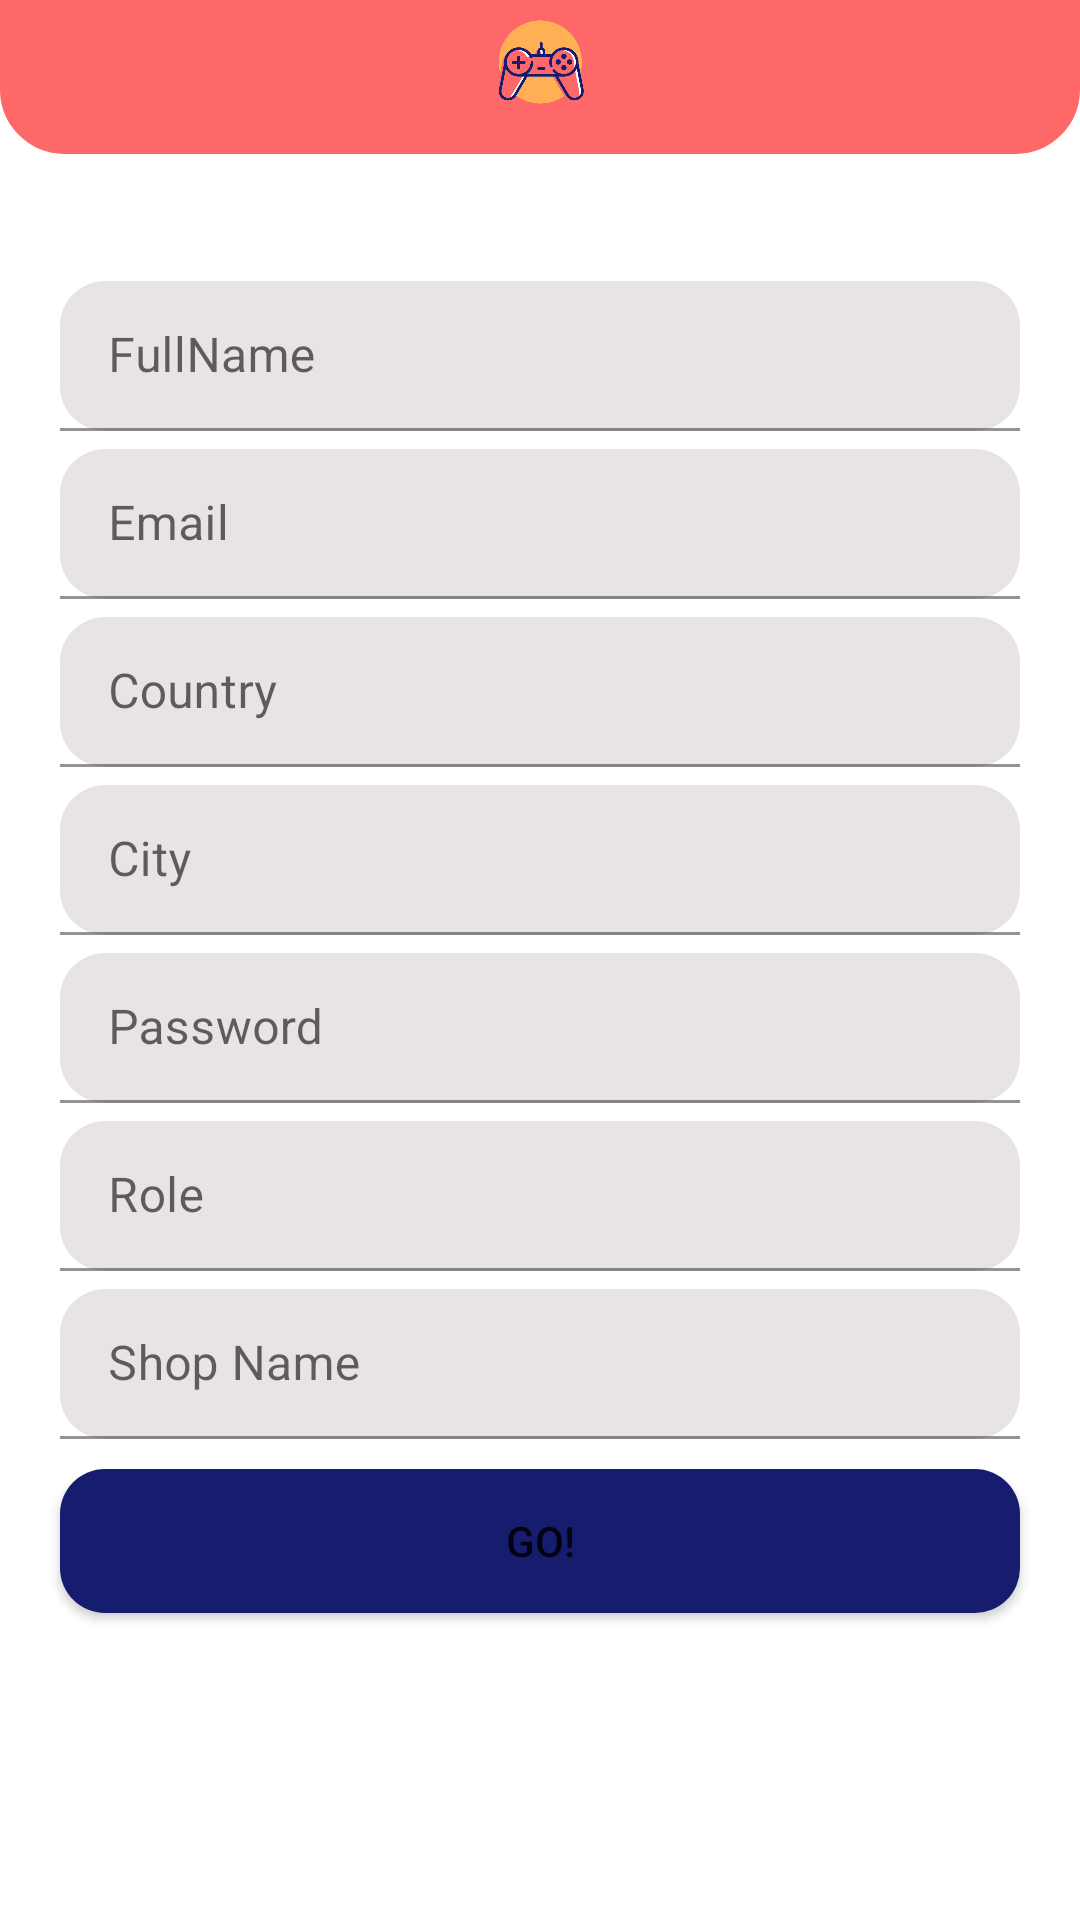

Android layout source for this screen:
<!-- AndroidManifest.xml: application theme Theme.VGShop -->
<!-- res/layout/register_main.xml -->
<?xml version="1.0" encoding="utf-8"?>
<androidx.constraintlayout.widget.ConstraintLayout xmlns:android="http://schemas.android.com/apk/res/android"
    xmlns:app="http://schemas.android.com/apk/res-auto"
    xmlns:tools="http://schemas.android.com/tools"
    android:layout_width="match_parent"
    android:layout_height="match_parent"
    tools:context=".MainRegister">

    <androidx.constraintlayout.widget.Guideline
        android:id="@+id/guideline4"
        android:layout_width="wrap_content"
        android:layout_height="wrap_content"
        android:orientation="horizontal"
        app:layout_constraintGuide_percent="0.08" />

    <androidx.constraintlayout.widget.Guideline
        android:id="@+id/guideline5"
        android:layout_width="wrap_content"
        android:layout_height="wrap_content"
        android:orientation="horizontal"
        app:layout_constraintGuide_percent="0.9" />

    <androidx.constraintlayout.widget.Guideline
        android:id="@+id/guideline6"
        android:layout_width="wrap_content"
        android:layout_height="wrap_content"
        android:orientation="horizontal"
        app:layout_constraintGuide_percent="0.95" />

    <LinearLayout
        android:layout_width="0dp"
        android:layout_height="0dp"
        android:orientation="horizontal"
        app:layout_constraintBottom_toTopOf="@+id/guideline4"
        app:layout_constraintEnd_toEndOf="parent"
        app:layout_constraintStart_toStartOf="parent"
        app:layout_constraintTop_toTopOf="parent">

        <ImageView
            android:id="@+id/imageView"
            android:layout_width="match_parent"
            android:layout_height="match_parent"
            android:background="@drawable/layout_bg"
            app:srcCompat="@drawable/ic_logo_playzone" />

    </LinearLayout>

    <LinearLayout
        android:layout_width="0dp"
        android:layout_height="0dp"
        android:gravity="center"
        android:orientation="vertical"
        app:layout_constraintBottom_toTopOf="@+id/guideline5"
        app:layout_constraintEnd_toEndOf="parent"
        app:layout_constraintStart_toStartOf="parent"
        app:layout_constraintTop_toTopOf="@+id/guideline4">

        <com.google.android.material.textfield.TextInputLayout
            android:layout_width="match_parent"
            android:layout_height="50dp"
            android:layout_marginLeft="20dp"
            android:layout_marginTop="4dp"
            android:layout_marginRight="20dp">

            <com.google.android.material.textfield.TextInputEditText
                android:id="@+id/etUserName"
                android:layout_width="match_parent"
                android:layout_height="wrap_content"
                android:background="@drawable/rounded_edittext"
                android:hint="FullName" />
        </com.google.android.material.textfield.TextInputLayout>

        <com.google.android.material.textfield.TextInputLayout
            android:layout_width="match_parent"
            android:layout_height="50dp"
            android:layout_marginLeft="20dp"
            android:layout_marginTop="6dp"
            android:layout_marginRight="20dp">

            <com.google.android.material.textfield.TextInputEditText
                android:id="@+id/etEmail"
                android:layout_width="match_parent"
                android:layout_height="wrap_content"
                android:background="@drawable/rounded_edittext"
                android:hint="Email" />

        </com.google.android.material.textfield.TextInputLayout>

        <com.google.android.material.textfield.TextInputLayout
            android:layout_width="match_parent"
            android:layout_height="50dp"
            android:layout_marginLeft="20dp"
            android:layout_marginTop="6dp"
            android:layout_marginRight="20dp">

            <com.google.android.material.textfield.TextInputEditText
                android:id="@+id/etCountry"
                android:layout_width="match_parent"
                android:layout_height="wrap_content"
                android:background="@drawable/rounded_edittext"
                android:hint="Country" />
        </com.google.android.material.textfield.TextInputLayout>

        <com.google.android.material.textfield.TextInputLayout
            android:layout_width="match_parent"
            android:layout_height="50dp"
            android:layout_marginLeft="20dp"
            android:layout_marginTop="6dp"
            android:layout_marginRight="20dp">

            <com.google.android.material.textfield.TextInputEditText
                android:id="@+id/etCity"
                android:layout_width="match_parent"
                android:layout_height="wrap_content"
                android:background="@drawable/rounded_edittext"
                android:hint="City" />
        </com.google.android.material.textfield.TextInputLayout>

        <com.google.android.material.textfield.TextInputLayout
            android:layout_width="match_parent"
            android:layout_height="50dp"
            android:layout_marginLeft="20dp"
            android:layout_marginTop="6dp"
            android:layout_marginRight="20dp">

            <com.google.android.material.textfield.TextInputEditText
                android:id="@+id/etPassword2"
                android:layout_width="match_parent"
                android:layout_height="wrap_content"
                android:background="@drawable/rounded_edittext"
                android:hint="Password" />
        </com.google.android.material.textfield.TextInputLayout>

        <com.google.android.material.textfield.TextInputLayout
            android:layout_width="match_parent"
            android:layout_height="50dp"
            android:layout_marginLeft="20dp"
            android:layout_marginTop="6dp"
            android:layout_marginRight="20dp">

            <com.google.android.material.textfield.TextInputEditText
                android:id="@+id/etRole"
                android:layout_width="match_parent"
                android:layout_height="wrap_content"
                android:background="@drawable/rounded_edittext"
                android:hint="Role" />

         
        </com.google.android.material.textfield.TextInputLayout>

        <com.google.android.material.textfield.TextInputLayout
            android:layout_width="match_parent"
            android:layout_height="50dp"
            android:layout_marginLeft="20dp"
            android:layout_marginTop="6dp"
            android:layout_marginRight="20dp">

            <com.google.android.material.textfield.TextInputEditText
                android:id="@+id/etShopName"
                android:layout_width="match_parent"
                android:layout_height="wrap_content"
                android:background="@drawable/rounded_edittext"
                android:hint="Shop Name" />
        </com.google.android.material.textfield.TextInputLayout>

        <Button
            android:id="@+id/btnRegisterGO"
            android:layout_width="match_parent"
            android:layout_height="wrap_content"
            android:layout_marginLeft="20dp"
            android:layout_marginTop="10dp"
            android:layout_marginRight="20dp"
            android:background="@drawable/custom_button"
            android:onClick="jbtnRegisterGO"
            android:text="GO!" />

    </LinearLayout>

</androidx.constraintlayout.widget.ConstraintLayout>
<!-- resources referenced by this layout -->
<resources>
  <string-array name="roles">
          <item>User</item>
          <item>Seller</item>
      </string-array>
  <!-- drawable custom_button (drawable) -->
  <?xml version="1.0" encoding="utf-8"?>
  <selector xmlns:android="http://schemas.android.com/apk/res/android">
      <item>
          <shape
              android:shape="rectangle"
              android:padding="10dp">
              <solid android:color="#161D6F" />
              <corners
                  android:bottomRightRadius="15dp"
                  android:bottomLeftRadius="15dp"
                  android:topLeftRadius="15dp"
                  android:topRightRadius="15dp" />
          </shape>
      </item>
  
  </selector>
  <!-- drawable ic_logo_playzone: vector/xml drawable (drawable, 5667 chars, omitted) -->
  <!-- drawable layout_bg (drawable) -->
  <?xml version="1.0" encoding="utf-8"?>
  <shape xmlns:android="http://schemas.android.com/apk/res/android">
      <solid android:color="#ff6868"/>
      <stroke android:width="3dp" android:color="#ff6868" />
      <corners android:bottomLeftRadius="20dp" android:bottomRightRadius="20dp" />
      <padding android:left="0dp" android:top="0dp" android:right="0dp" android:bottom="0dp" />
  </shape>
  <!-- drawable rounded_edittext (drawable) -->
  <?xml version="1.0" encoding="utf-8"?>
  <shape xmlns:android="http://schemas.android.com/apk/res/android"
      android:shape="rectangle"
      android:padding="7dp">
  
      <solid android:color="#e8e4e4" />
      <corners
          android:bottomRightRadius="15dp"
          android:bottomLeftRadius="15dp"
          android:topLeftRadius="15dp"
          android:topRightRadius="15dp" />
  </shape>
  <!-- drawable spinner_bg (drawable) -->
  <?xml version="1.0" encoding="utf-8"?>
  <shape xmlns:android="http://schemas.android.com/apk/res/android">
      <solid android:color="#e8e4e4" />
      <corners android:radius="15dp" />
  </shape>
  
  
  <style name="Theme.VGShop" parent="Theme.MaterialComponents.DayNight.NoActionBar">
          
          <item name="colorPrimary">@color/colorButton</item>
          <item name="colorPrimaryVariant">@color/purple_700</item>
          <item name="colorOnPrimary">@color/white</item>
          
          <item name="colorSecondary">@color/teal_200</item>
          <item name="colorSecondaryVariant">@color/teal_700</item>
          <item name="colorOnSecondary">@color/black</item>
          
          <item name="android:statusBarColor" tools:targetApi="l">?attr/colorPrimaryVariant</item>
          
          <item name="colorButtonNormal">@color/colorButton</item>
      </style>
  <color name="colorButton">#1B3147</color>
  <color name="purple_700">#FF3700B3</color>
  <color name="white">#FFFFFFFF</color>
  <color name="teal_200">#FF03DAC5</color>
  <color name="teal_700">#FF018786</color>
  <color name="black">#FF000000</color>
</resources>
